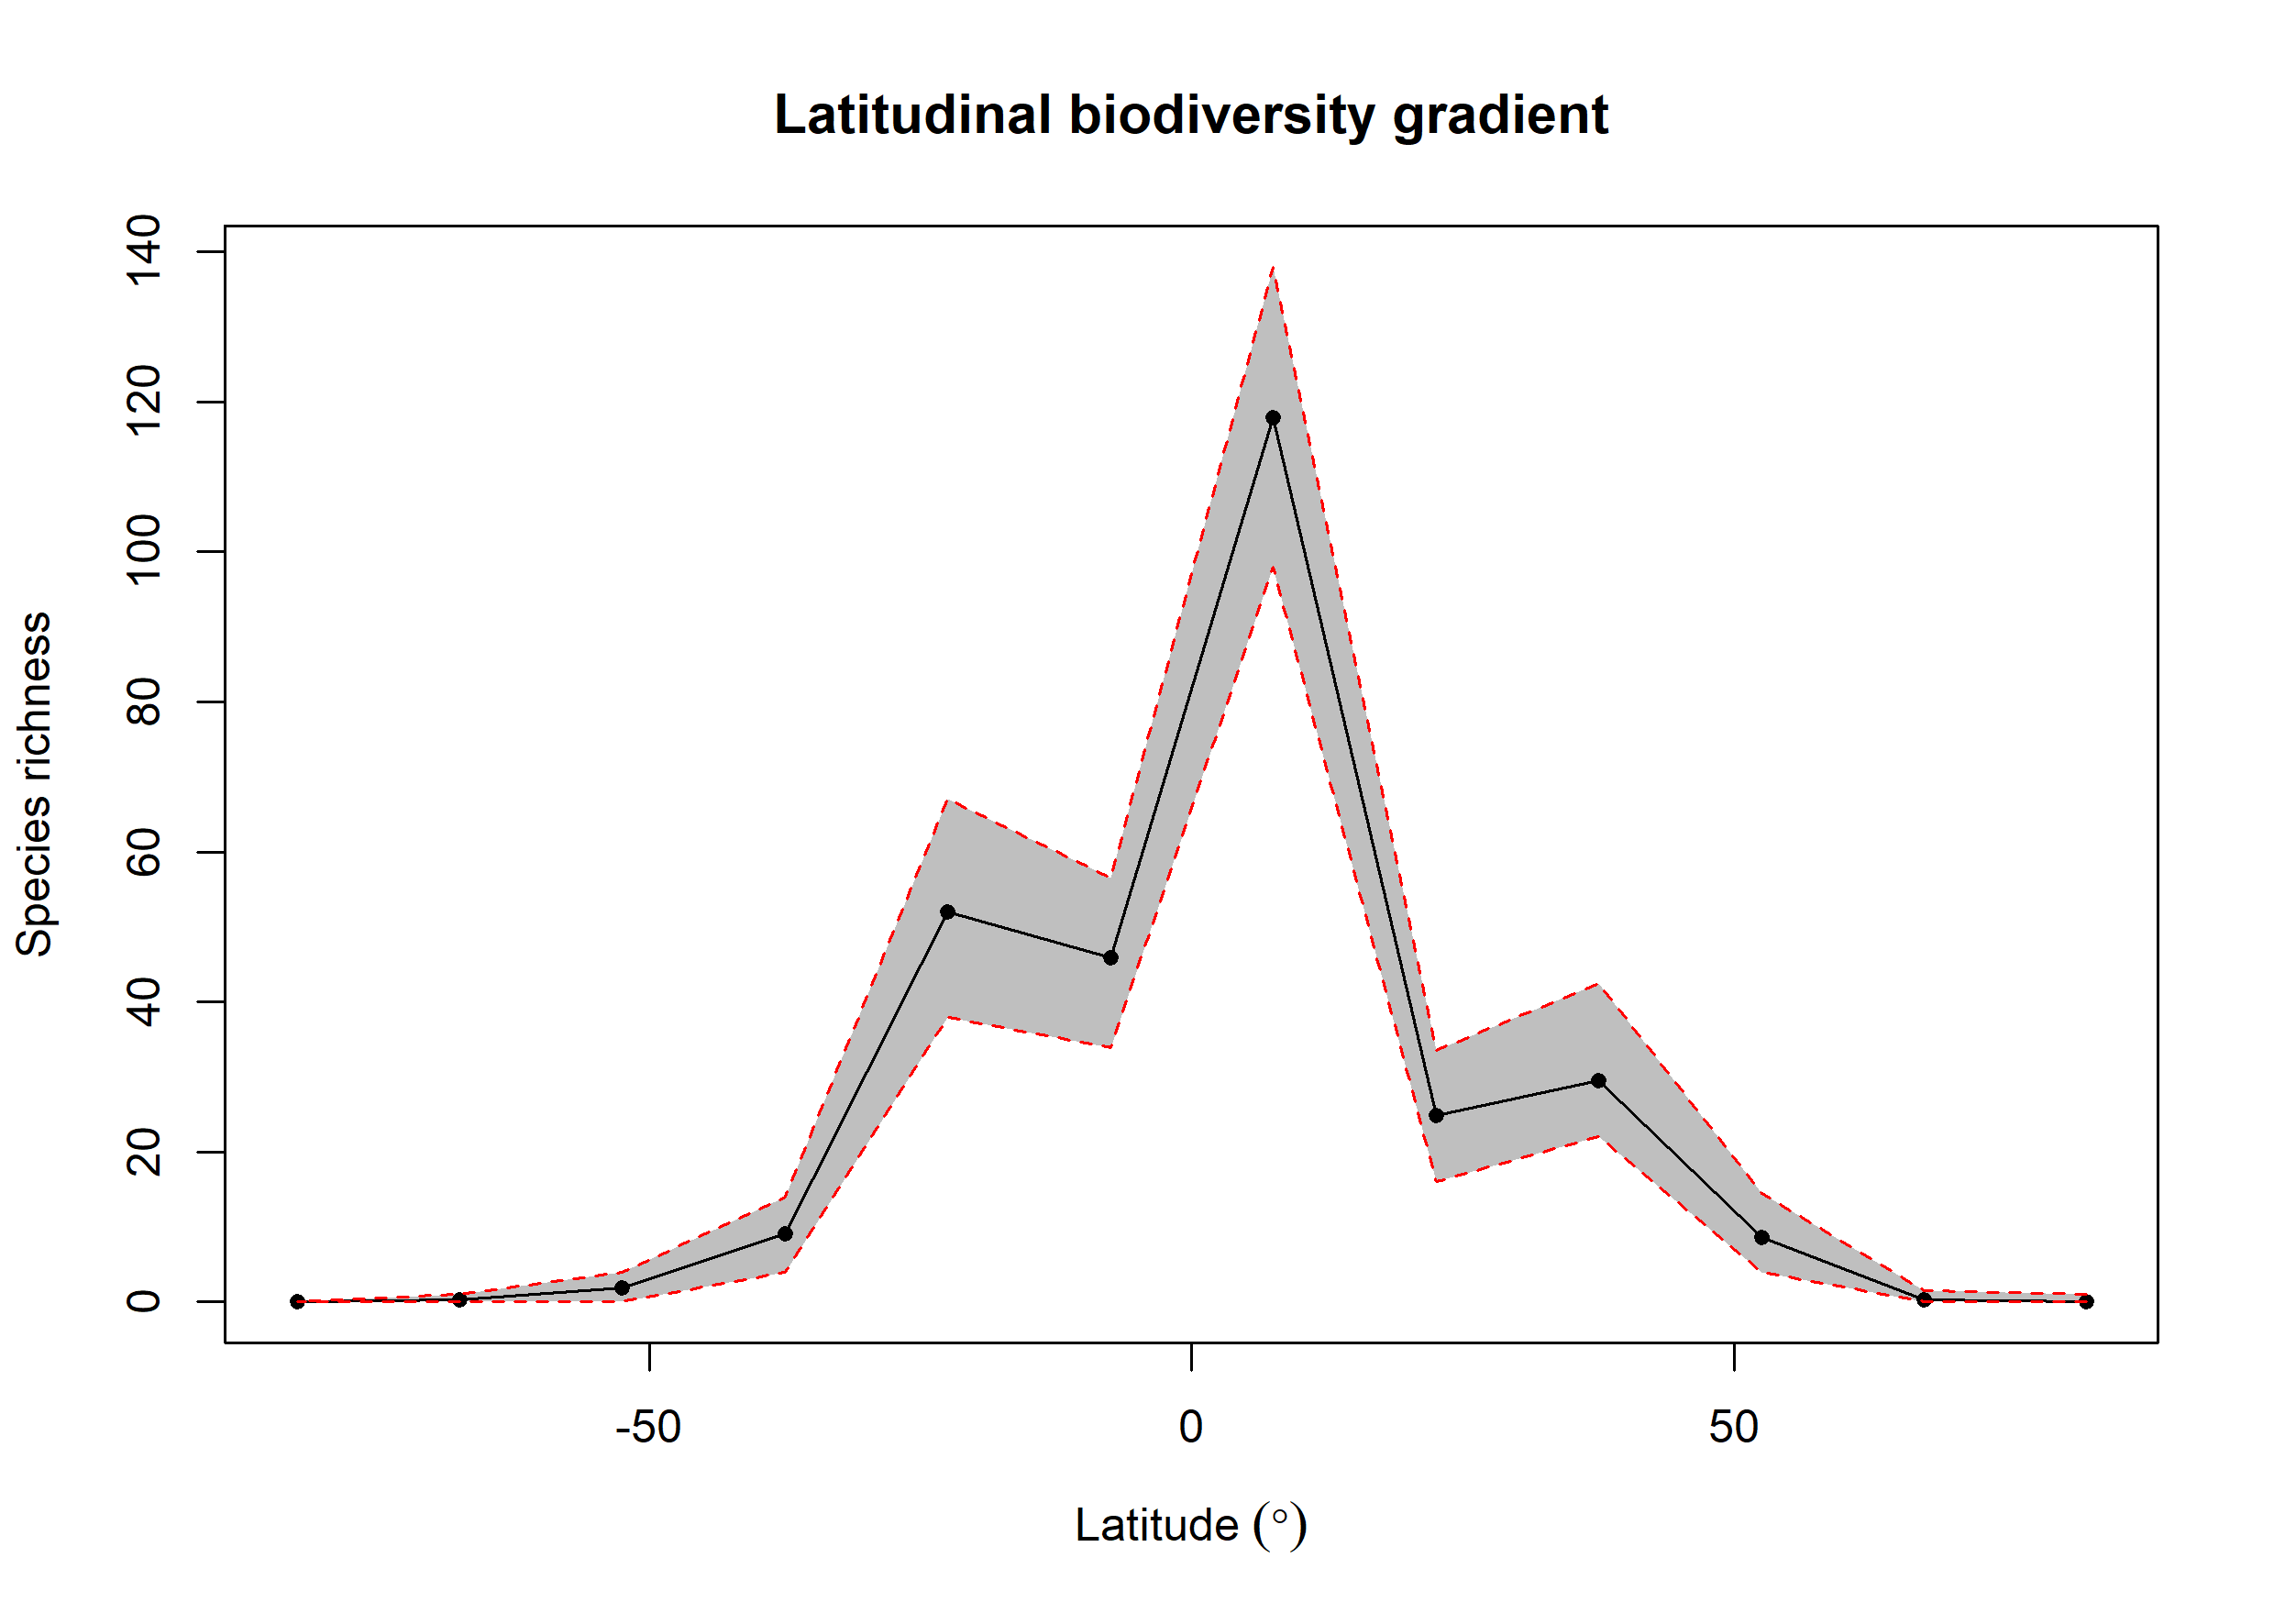

The table this chart was drawn from, first rows:
bin, max, min, mid, hemisphere, mean_richness, CI.Lower, CI.Upper
1, 90, 75, 82.5, N, 0.09, 0, 1
2, 75, 60, 67.5, N, 0.33, 0, 1.525
3, 60, 45, 52.5, N, 8.58, 4, 14.53
4, 45, 30, 37.5, N, 29.51, 22, 42.52
5, 30, 15, 22.5, N, 24.83, 16, 33.52
6, 15, 0, 7.5, N, 117.9, 98, 138
7, 0, -15, -7.5, S, 45.86, 33.95, 56.52
8, -15, -30, -22.5, S, 51.97, 38, 67.05
9, -30, -45, -37.5, S, 9.1, 4, 14
10, -45, -60, -52.5, S, 1.84, 0, 4
11, -60, -75, -67.5, S, 0.23, 0, 1
12, -75, -90, -82.5, S, 0, 0, 0
